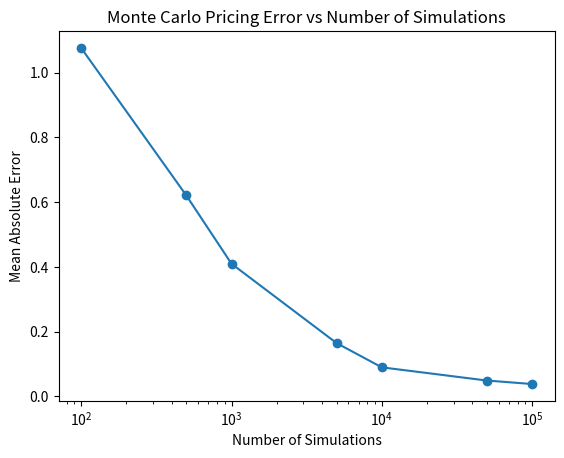
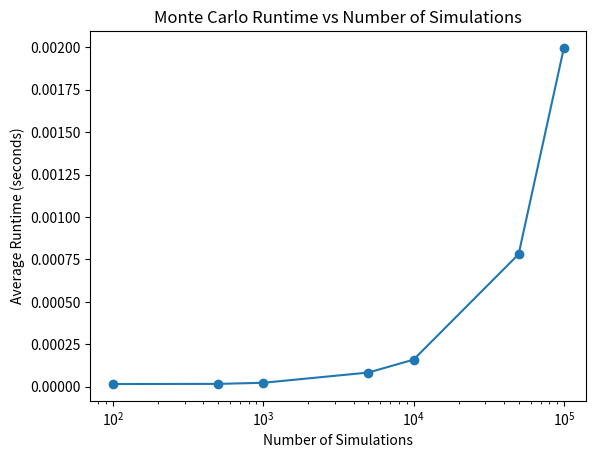

Python code for these plots, in order:
#imports
import math
import numpy
import scipy.stats
import time
import pandas
import matplotlib.pyplot as plt

# Black Scholes formula


from scipy.stats import norm
def black_scholes(S,K,T,r,sigma):
  d1= (math.log(S/K) + T * (r + (sigma**2)/2)) / (sigma*math.sqrt(T))
  d2= d1 - sigma*math.sqrt(T)
  Nd1= norm.cdf(d1)
  Nd2= norm.cdf(d2)
  call_price= S * Nd1 - K * (math.exp(-r*T)) * Nd2
  return call_price

# Monte Carlo

def monte_carlo(S, K, T, r, sigma, N):
    Z = numpy.random.normal(size=N)
    ST = S * numpy.exp( (r - 0.5 * sigma**2) * T + sigma * numpy.sqrt(T) * Z)
    payoffs = numpy.maximum(ST - K, 0)
    average_payoff = numpy.mean(payoffs)
    # Discount the average payoff back to today
    call_price = numpy.exp(-r * T) * average_payoff
    return call_price

#fixed values
S=100
K=100
T=1
r=0.05
sigma=0.20

#value for black scholes
bs_price = black_scholes(S, K, T, r, sigma)
print("The Black-Scholes price is ", bs_price)

#testing different values of monte carlo with different simulation sizes

simulation_size = [100, 500, 1000, 5000, 10000, 50000, 100000]

runs = 20
results = []
for N in simulation_size:
    errors = []
    start_time = time.perf_counter()
    for i in range(runs):
        mc_price = monte_carlo(S, K, T, r, sigma, N)
        error = abs(mc_price - bs_price)
        errors.append(error)
    end_time = time.perf_counter()
    mean_error = numpy.mean(errors)
    std_error = numpy.std(errors)
    average_runtime = (end_time - start_time) / runs
    results.append([N,bs_price,mean_error,std_error,average_runtime])

# presenting data (GRAPHS DON'T PLOT ON GITHUB, BUT ON GOOGLE COLAB)
results_df = pandas.DataFrame(results, columns = ["Simulations","Black-Scholes Price","Mean Absolute Error","Error Standard Deviation","Average Runtime"])
print(results_df)

plt.figure()
plt.plot(results_df["Simulations"],results_df["Mean Absolute Error"],marker="o")

plt.xlabel("Number of Simulations")
plt.ylabel("Mean Absolute Error")
plt.title("Monte Carlo Pricing Error vs Number of Simulations")
plt.xscale("log")
plt.show()

plt.figure()

plt.plot(results_df["Simulations"],results_df["Average Runtime"],marker="o")
plt.xlabel("Number of Simulations")
plt.ylabel("Average Runtime (seconds)")
plt.title("Monte Carlo Runtime vs Number of Simulations")
plt.xscale("log")

plt.show()
